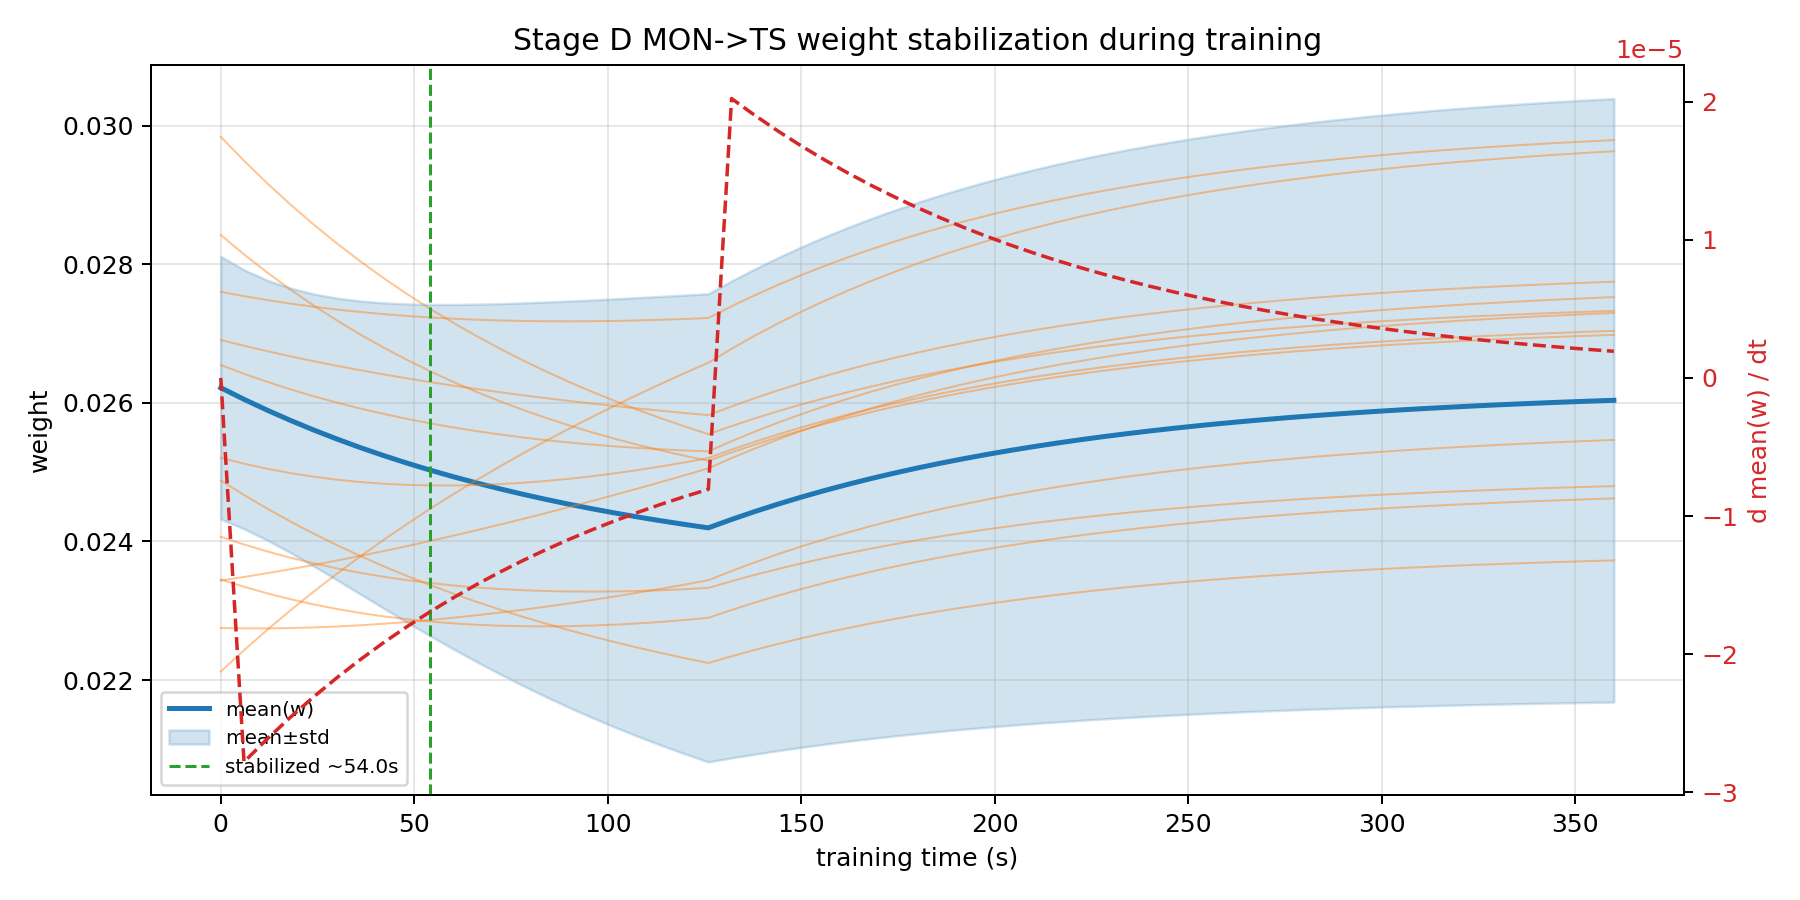

Source data for this figure (header and first rows):
checkpoint_t_s, mean_w, std_w, dmean_w_dt
0.00000000, 0.02622, 0.001895, 0.0000000000
6, 0.02605, 0.001869, -0.00002779
12, 0.02589, 0.001875, -0.00002613
18, 0.02575, 0.001909, -0.00002456
24, 0.02561, 0.001963, -0.00002309
30, 0.02548, 0.002033, -0.0000217
36, 0.02536, 0.002114, -0.0000204
42, 0.02524, 0.002202, -0.00001917
48, 0.02513, 0.002295, -0.00001802
54, 0.02503, 0.002389, -0.00001694
60, 0.02494, 0.002484, -0.00001593
66, 0.02485, 0.002578, -0.00001497
72, 0.02476, 0.00267, -0.00001407
78, 0.02468, 0.00276, -0.00001323
84, 0.02461, 0.002848, -0.00001243
90, 0.02454, 0.002932, -0.00001169
96, 0.02447, 0.003014, -0.00001099
102, 0.02441, 0.003093, -0.00001033
108, 0.02435, 0.003168, -0.000009708
114, 0.0243, 0.003241, -0.000009125
120, 0.02424, 0.003311, -0.000008578
126, 0.0242, 0.003378, -0.000008063
132, 0.02432, 0.003441, 0.00002021
138, 0.02443, 0.003501, 0.000019
144, 0.02454, 0.003557, 0.00001786
150, 0.02464, 0.00361, 0.00001679
156, 0.02473, 0.00366, 0.00001578
162, 0.02482, 0.003707, 0.00001484
168, 0.02491, 0.003751, 0.00001395
174, 0.02499, 0.003793, 0.00001311
180, 0.02506, 0.003832, 0.00001232
186, 0.02513, 0.003869, 0.00001158
192, 0.02519, 0.003903, 0.00001089
198, 0.02526, 0.003936, 0.00001023
204, 0.02531, 0.003967, 0.00000962
210, 0.02537, 0.003996, 0.000009043
216, 0.02542, 0.004023, 0.000008501
222, 0.02547, 0.004049, 0.000007991
228, 0.02551, 0.004073, 0.000007511
234, 0.02555, 0.004095, 0.000007061
240, 0.02559, 0.004117, 0.000006637
246, 0.02563, 0.004137, 0.000006239
252, 0.02567, 0.004155, 0.000005864
258, 0.0257, 0.004173, 0.000005512
264, 0.02573, 0.00419, 0.000005182
270, 0.02576, 0.004205, 0.000004871
276, 0.02579, 0.00422, 0.000004579
282, 0.02581, 0.004234, 0.000004304
288, 0.02584, 0.004247, 0.000004046
294, 0.02586, 0.004259, 0.000003803
300, 0.02588, 0.004271, 0.000003575
306, 0.0259, 0.004282, 0.00000336
312, 0.02592, 0.004292, 0.000003159
318, 0.02594, 0.004301, 0.000002969
324, 0.02596, 0.00431, 0.000002791
330, 0.02597, 0.004319, 0.000002623
336, 0.02599, 0.004327, 0.000002466
342, 0.026, 0.004334, 0.000002318
348, 0.02601, 0.004341, 0.000002179
354, 0.02602, 0.004348, 0.000002048
... 1 more rows
